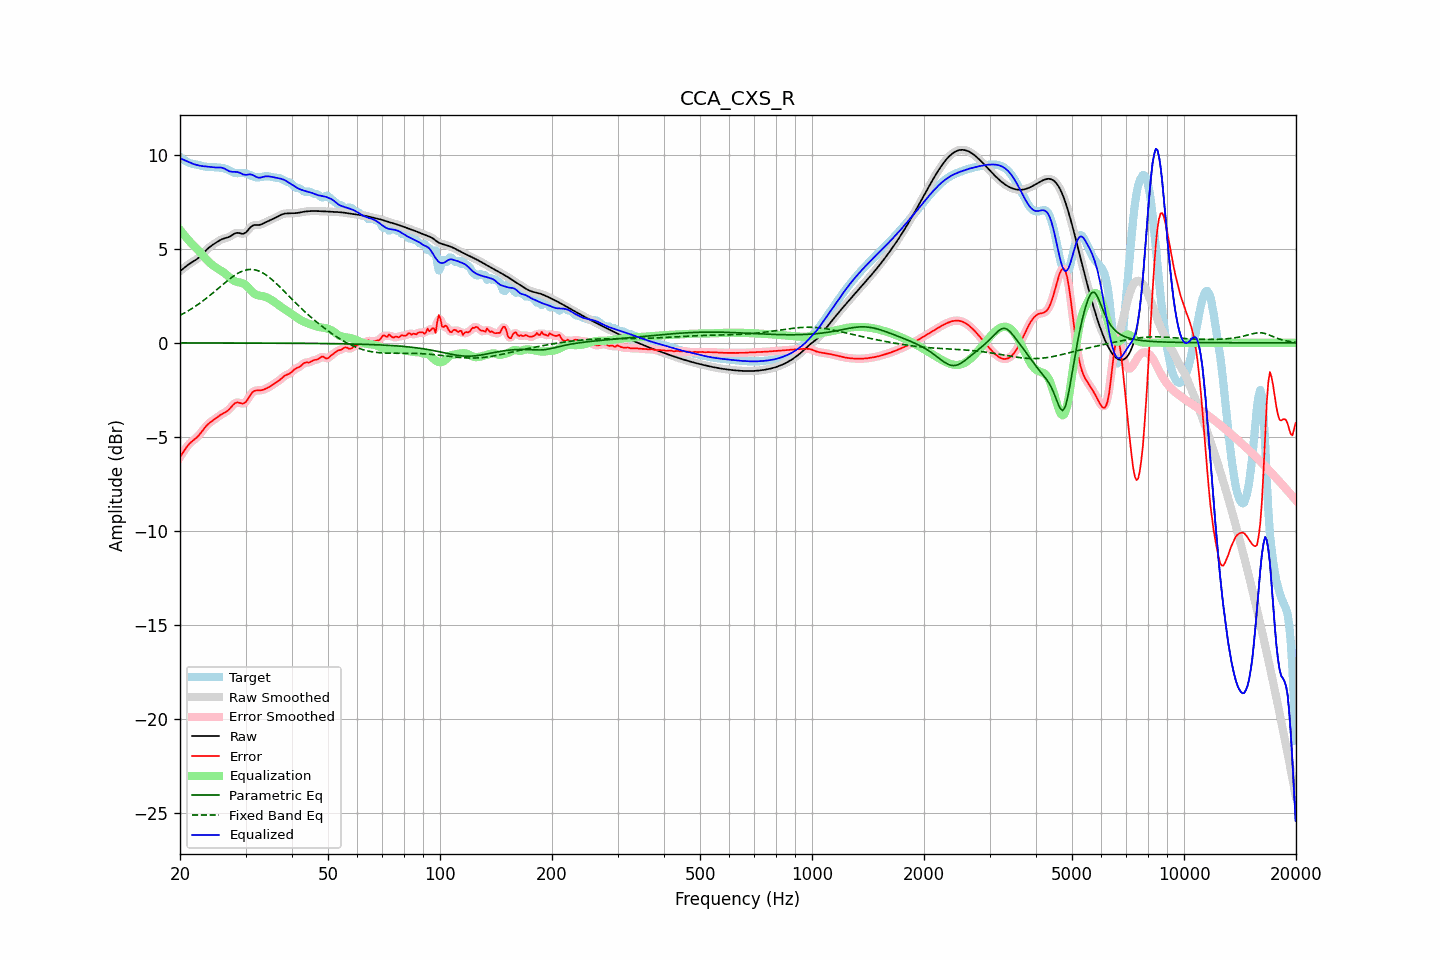

Data behind this chart, as committed beside it:
frequency, raw, error, smoothed, error_smoothed, equalization, parametric_eq, fixed_band_eq, equalized_raw, equalized_smoothed, target
20.00, 3.81, -6.07, 3.81, -6.07, 6.01, -0.00, 1.46, 9.82, 9.82, 9.88
20.20, 3.88, -5.94, 3.88, -5.94, 5.90, -0.00, 1.50, 9.78, 9.78, 9.82
20.40, 3.95, -5.81, 3.95, -5.81, 5.79, -0.01, 1.55, 9.74, 9.74, 9.76
20.61, 4.02, -5.68, 4.02, -5.68, 5.68, -0.01, 1.60, 9.70, 9.70, 9.69
20.81, 4.08, -5.56, 4.08, -5.56, 5.58, -0.01, 1.64, 9.66, 9.66, 9.64
21.02, 4.14, -5.45, 4.14, -5.45, 5.48, -0.01, 1.69, 9.63, 9.63, 9.59
21.23, 4.20, -5.35, 4.20, -5.35, 5.39, -0.01, 1.75, 9.59, 9.59, 9.56
21.44, 4.26, -5.27, 4.26, -5.27, 5.29, -0.01, 1.80, 9.55, 9.55, 9.53
21.66, 4.31, -5.20, 4.31, -5.20, 5.21, -0.01, 1.85, 9.52, 9.52, 9.51
21.87, 4.36, -5.14, 4.36, -5.14, 5.13, -0.01, 1.91, 9.49, 9.49, 9.50
22.09, 4.42, -5.06, 4.42, -5.06, 5.04, -0.01, 1.97, 9.46, 9.46, 9.48
22.31, 4.48, -4.98, 4.48, -4.98, 4.96, -0.01, 2.03, 9.44, 9.44, 9.47
22.54, 4.55, -4.89, 4.55, -4.89, 4.87, -0.01, 2.09, 9.42, 9.42, 9.44
22.76, 4.63, -4.79, 4.63, -4.78, 4.77, -0.01, 2.15, 9.40, 9.41, 9.42
22.99, 4.72, -4.67, 4.72, -4.67, 4.67, -0.01, 2.21, 9.39, 9.39, 9.39
23.22, 4.81, -4.56, 4.81, -4.56, 4.57, -0.01, 2.28, 9.38, 9.38, 9.37
23.45, 4.90, -4.46, 4.90, -4.46, 4.47, -0.01, 2.34, 9.38, 9.38, 9.36
23.69, 4.99, -4.36, 4.98, -4.36, 4.38, -0.01, 2.41, 9.37, 9.37, 9.35
23.92, 5.06, -4.28, 5.06, -4.28, 4.30, -0.01, 2.48, 9.36, 9.36, 9.34
24.16, 5.13, -4.21, 5.13, -4.21, 4.22, -0.01, 2.55, 9.35, 9.35, 9.34
24.40, 5.19, -4.15, 5.19, -4.15, 4.15, -0.01, 2.62, 9.34, 9.34, 9.34
24.65, 5.24, -4.09, 5.25, -4.09, 4.08, -0.01, 2.69, 9.33, 9.33, 9.34
24.89, 5.30, -4.03, 5.30, -4.03, 4.02, -0.01, 2.76, 9.32, 9.32, 9.33
25.14, 5.36, -3.97, 5.36, -3.97, 3.96, -0.01, 2.84, 9.32, 9.32, 9.32
25.39, 5.41, -3.90, 5.41, -3.90, 3.91, -0.01, 2.91, 9.32, 9.32, 9.32
25.65, 5.46, -3.85, 5.46, -3.85, 3.86, -0.01, 2.98, 9.32, 9.32, 9.31
25.91, 5.50, -3.79, 5.50, -3.79, 3.81, -0.01, 3.06, 9.31, 9.31, 9.29
26.16, 5.54, -3.75, 5.53, -3.75, 3.75, -0.01, 3.13, 9.29, 9.28, 9.28
26.43, 5.56, -3.70, 5.56, -3.70, 3.69, -0.01, 3.20, 9.25, 9.25, 9.26
26.69, 5.58, -3.65, 5.58, -3.65, 3.62, -0.01, 3.27, 9.20, 9.20, 9.23
26.96, 5.61, -3.58, 5.61, -3.58, 3.54, -0.01, 3.34, 9.15, 9.15, 9.19
27.23, 5.65, -3.50, 5.65, -3.49, 3.46, -0.01, 3.40, 9.11, 9.12, 9.15
27.50, 5.70, -3.40, 5.70, -3.40, 3.39, -0.01, 3.47, 9.09, 9.10, 9.10
27.77, 5.76, -3.30, 5.76, -3.30, 3.33, -0.01, 3.53, 9.09, 9.09, 9.06
28.05, 5.81, -3.22, 5.81, -3.23, 3.28, -0.01, 3.59, 9.09, 9.09, 9.03
28.33, 5.84, -3.18, 5.83, -3.18, 3.25, -0.01, 3.64, 9.08, 9.08, 9.02
28.62, 5.85, -3.17, 5.84, -3.17, 3.23, -0.01, 3.70, 9.07, 9.07, 9.01
28.90, 5.83, -3.19, 5.83, -3.19, 3.21, -0.01, 3.74, 9.04, 9.04, 9.02
29.19, 5.81, -3.21, 5.81, -3.22, 3.19, -0.01, 3.78, 9.00, 9.00, 9.03
29.48, 5.79, -3.24, 5.80, -3.23, 3.17, -0.01, 3.82, 8.96, 8.97, 9.03
29.78, 5.82, -3.20, 5.82, -3.20, 3.12, -0.01, 3.85, 8.94, 8.94, 9.02
30.08, 5.87, -3.14, 5.87, -3.13, 3.06, -0.01, 3.87, 8.93, 8.93, 9.00
30.38, 5.96, -3.02, 5.96, -3.01, 2.98, -0.01, 3.89, 8.94, 8.94, 8.98
30.68, 6.07, -2.88, 6.06, -2.88, 2.89, -0.01, 3.90, 8.95, 8.95, 8.94
30.99, 6.16, -2.74, 6.15, -2.75, 2.79, -0.01, 3.90, 8.95, 8.95, 8.90
31.30, 6.22, -2.64, 6.22, -2.64, 2.71, -0.01, 3.90, 8.93, 8.92, 8.86
31.61, 6.26, -2.57, 6.25, -2.57, 2.63, -0.01, 3.89, 8.89, 8.88, 8.83
31.93, 6.26, -2.54, 6.26, -2.54, 2.57, -0.01, 3.87, 8.84, 8.84, 8.80
32.24, 6.26, -2.53, 6.26, -2.53, 2.54, -0.01, 3.85, 8.80, 8.80, 8.79
32.57, 6.26, -2.53, 6.27, -2.53, 2.51, -0.01, 3.82, 8.78, 8.78, 8.79
32.89, 6.28, -2.53, 6.28, -2.53, 2.50, -0.01, 3.78, 8.78, 8.78, 8.81
33.22, 6.31, -2.51, 6.31, -2.51, 2.49, -0.01, 3.74, 8.80, 8.80, 8.83
33.55, 6.35, -2.49, 6.35, -2.49, 2.47, -0.02, 3.69, 8.83, 8.83, 8.84
33.89, 6.40, -2.45, 6.40, -2.45, 2.45, -0.02, 3.64, 8.85, 8.84, 8.85
34.23, 6.44, -2.41, 6.44, -2.41, 2.41, -0.02, 3.58, 8.85, 8.85, 8.85
34.57, 6.48, -2.37, 6.48, -2.37, 2.37, -0.02, 3.51, 8.85, 8.85, 8.85
34.92, 6.51, -2.32, 6.52, -2.32, 2.32, -0.02, 3.45, 8.84, 8.84, 8.84
35.27, 6.55, -2.27, 6.55, -2.27, 2.27, -0.02, 3.37, 8.82, 8.82, 8.82
35.62, 6.59, -2.21, 6.59, -2.21, 2.21, -0.02, 3.30, 8.81, 8.81, 8.80
35.97, 6.63, -2.15, 6.63, -2.15, 2.16, -0.02, 3.22, 8.79, 8.79, 8.78
... 635 more rows
